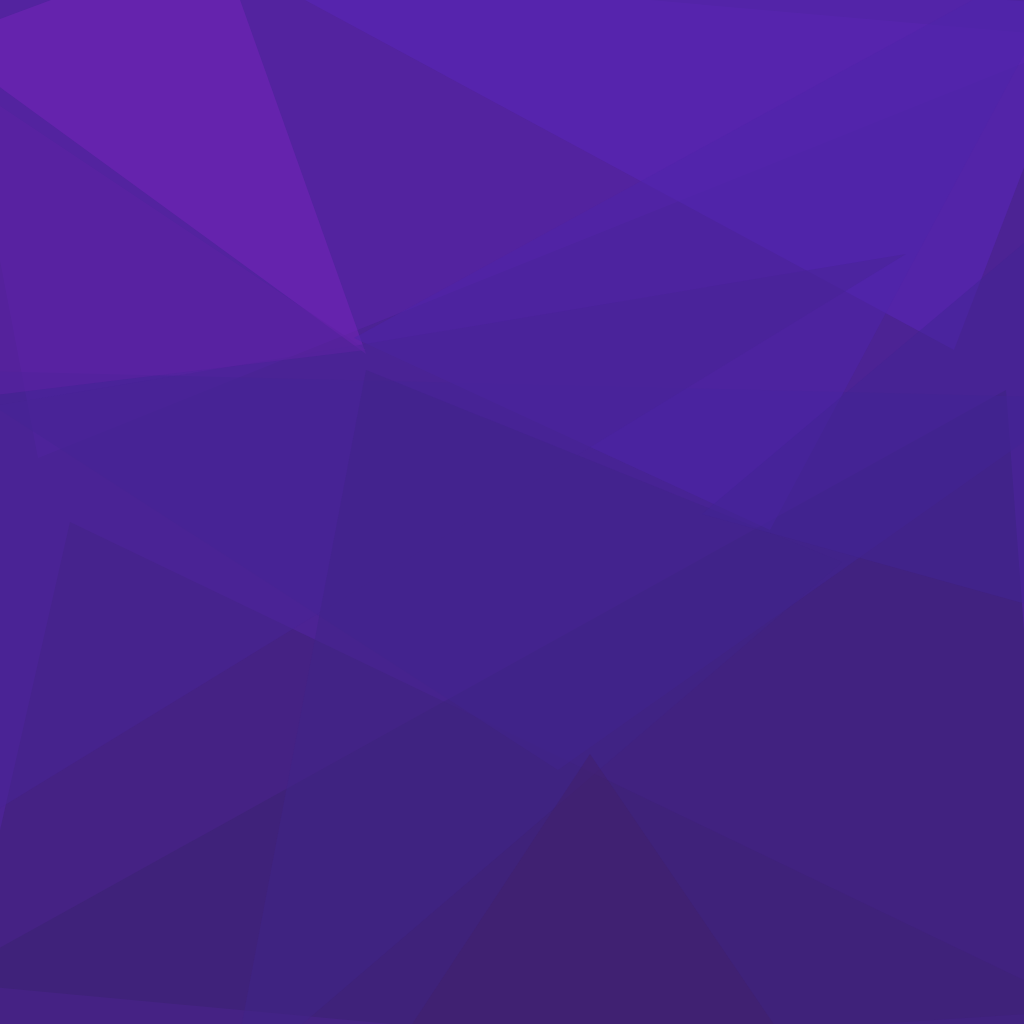
t = 0.00 s
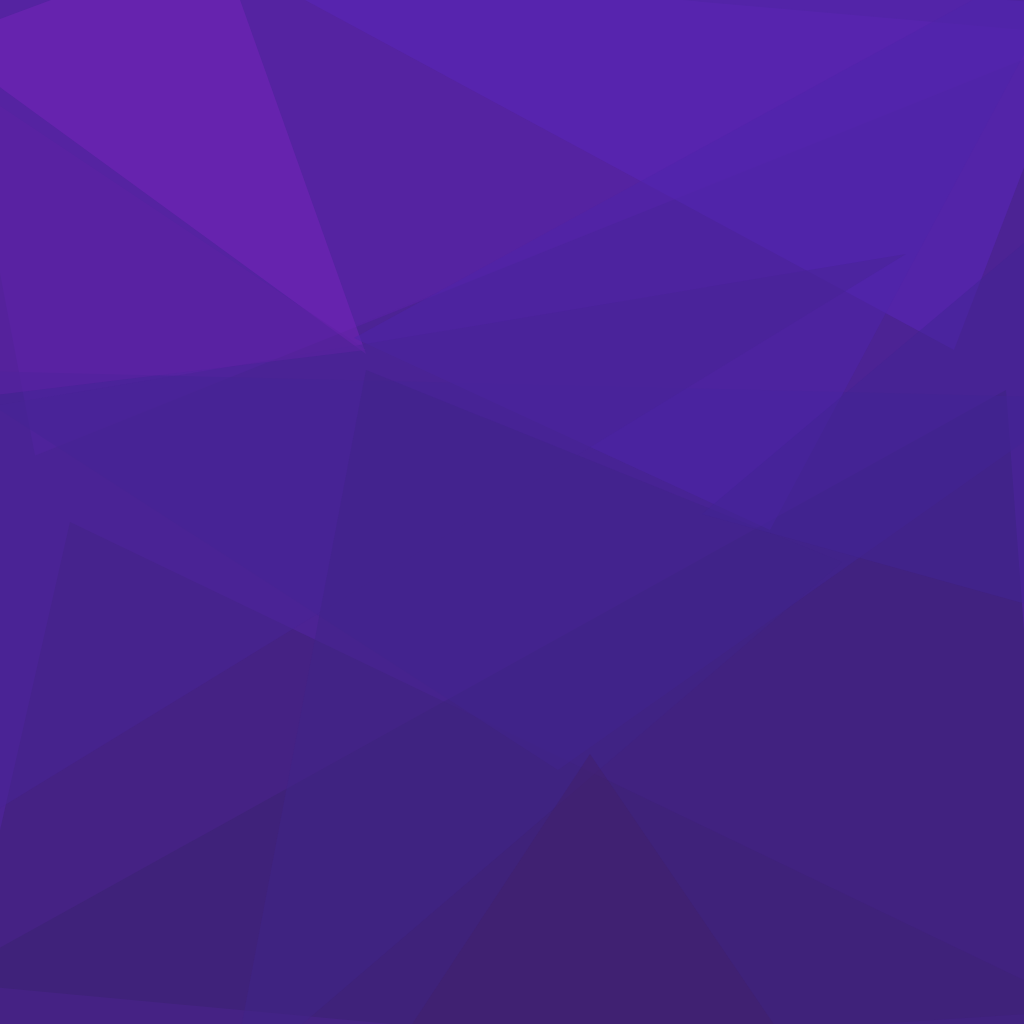
t = 1.67 s
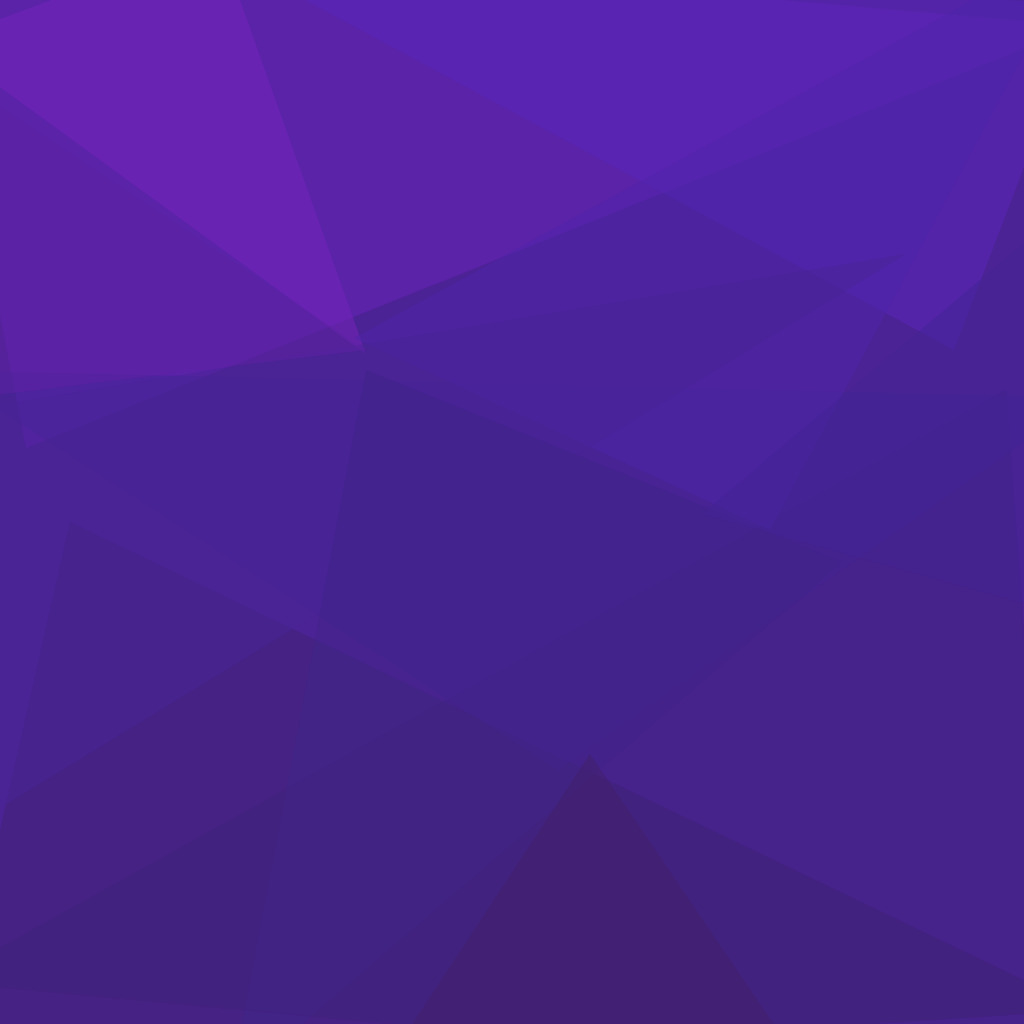
t = 3.33 s
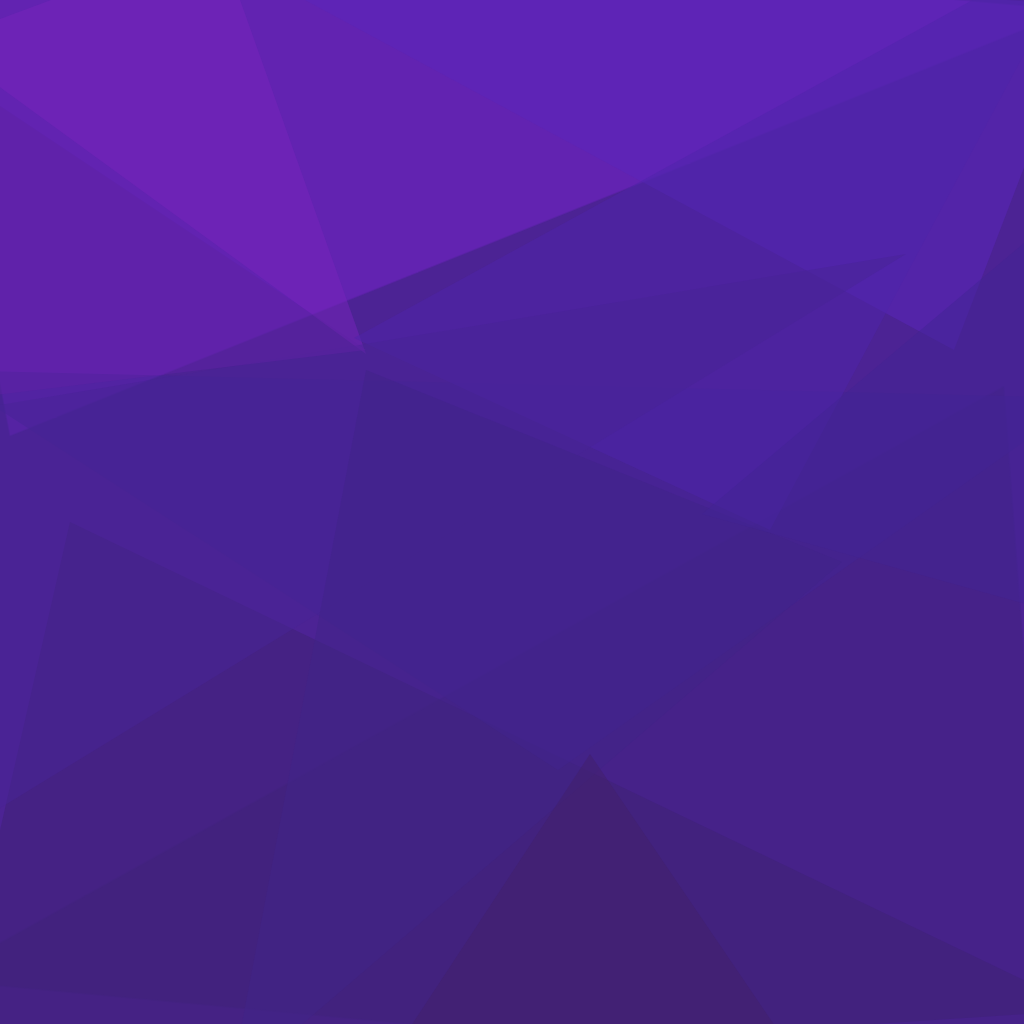
t = 5.00 s
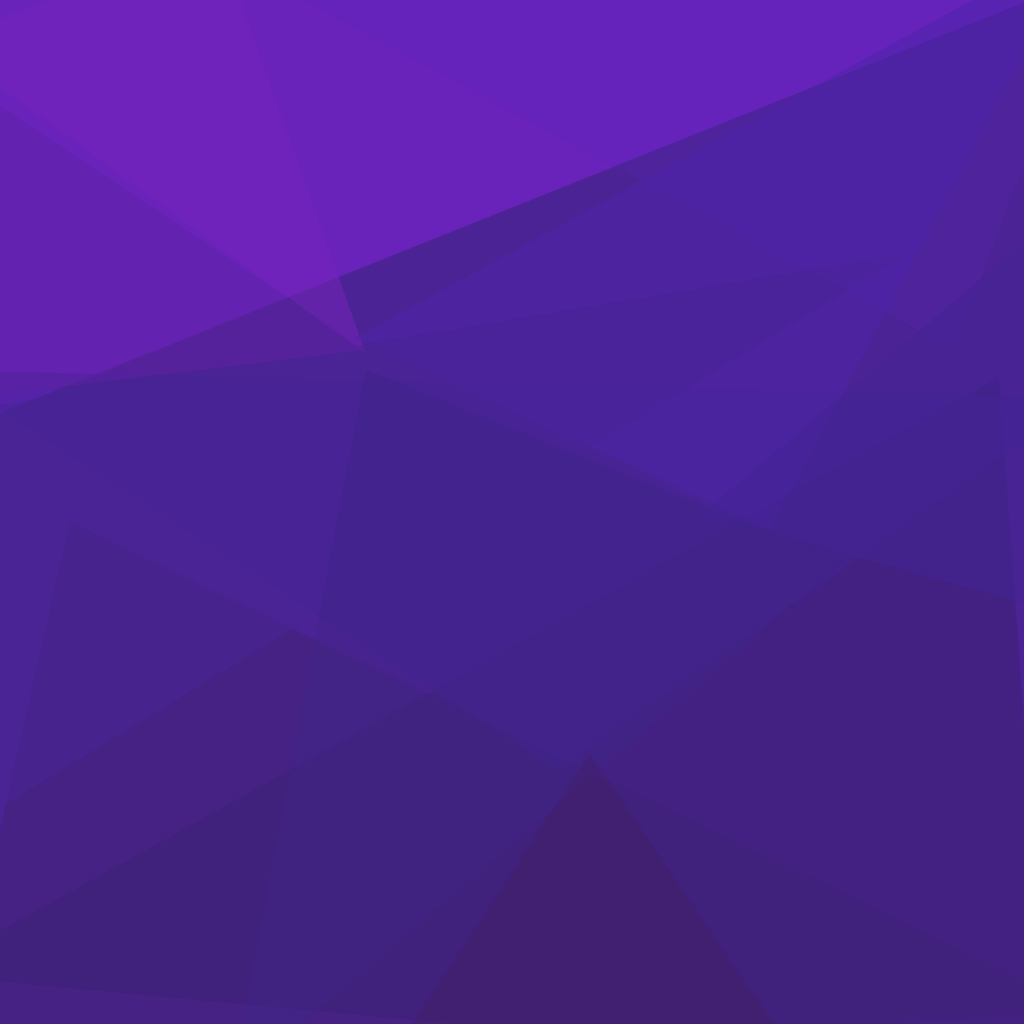
t = 6.67 s
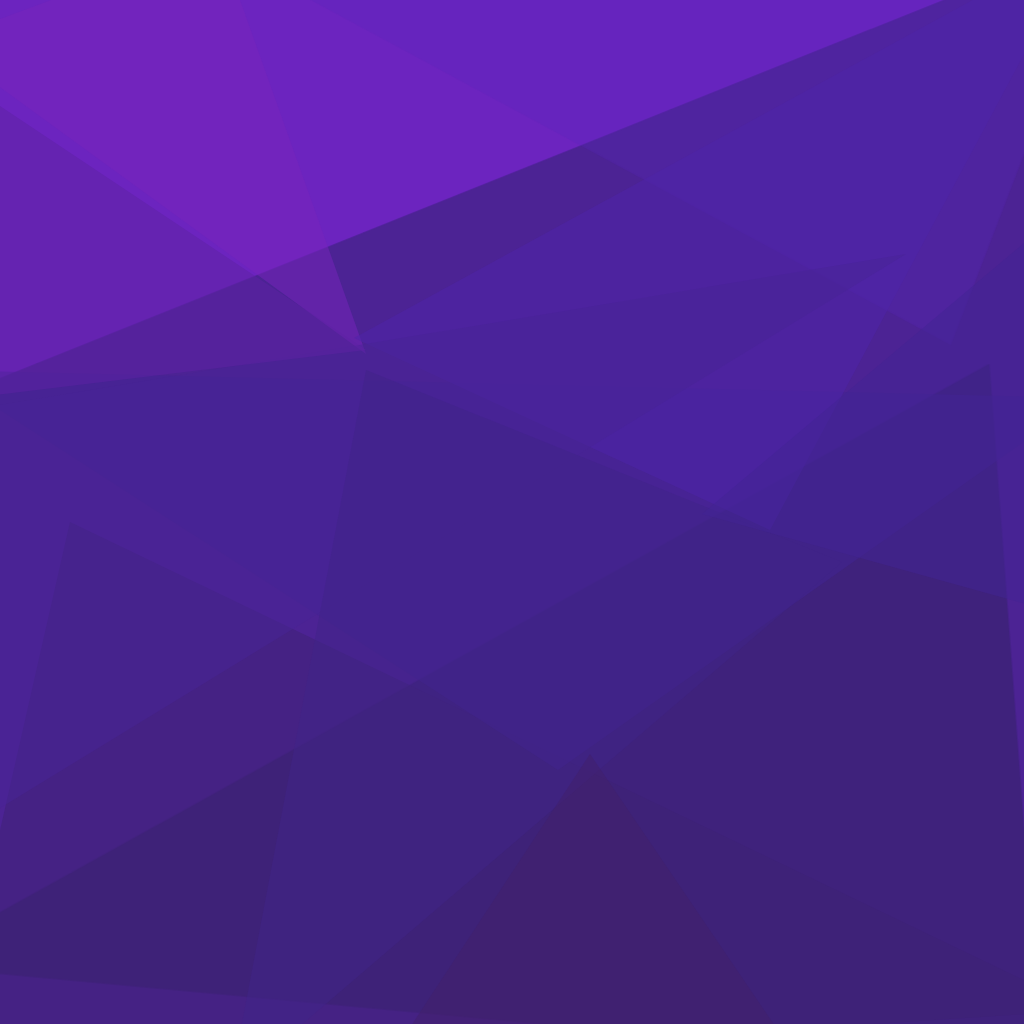
t = 8.33 s

The animated SVG that drew these frames (rendered in a browser with its animation timeline set to each time). Animation: 4 CSS @keyframes rules; frames cover the first 8.33 s, repeats indefinitely.

<svg xmlns="http://www.w3.org/2000/svg" version="1.1" width="1024" height="1024">
<style>
  @keyframes rotate1 { from { transform: rotate(0deg); } to { transform: rotate(360deg); } }
  @keyframes rotate2 { from { transform: rotate(0deg); } to { transform: rotate(-360deg); } }
  @keyframes colorShift {
    0% { fill-opacity: 0.2; }
    25% { fill-opacity: 0.8; }
    50% { fill-opacity: 0.2; }
    75% { fill-opacity: 0.8; }
    100% { fill-opacity: 0.2; }
  }
  @keyframes zoom {
    0% { transform: scale(1); }
    50% { transform: scale(1.2); }
    100% { transform: scale(1); }
  }
  /* Gruppe 1 - Startet sofort */
  .polygon-1 { animation: rotate1 270s linear infinite, colorShift 36s ease-in-out infinite, zoom 54s ease-in-out infinite; transform-origin: center; }
  .polygon-2 { animation: rotate2 270s linear infinite, colorShift 36s ease-in-out infinite, zoom 54s ease-in-out infinite; transform-origin: center; animation-delay: 3s; }
  .polygon-3 { animation: rotate1 270s linear infinite, colorShift 36s ease-in-out infinite, zoom 54s ease-in-out infinite; transform-origin: center; animation-delay: 6s; }
  
  /* Gruppe 2 - Startet nach 2s */
  .polygon-4 { animation: rotate2 270s linear infinite, colorShift 36s ease-in-out infinite, zoom 54s ease-in-out infinite; transform-origin: center; animation-delay: 9s; }
  .polygon-5 { animation: rotate1 270s linear infinite, colorShift 36s ease-in-out infinite, zoom 54s ease-in-out infinite; transform-origin: center; animation-delay: 12s; }
  .polygon-6 { animation: rotate2 270s linear infinite, colorShift 36s ease-in-out infinite, zoom 54s ease-in-out infinite; transform-origin: center; animation-delay: 15s; }
  
  /* Gruppe 3 - Startet nach 4s */
  .polygon-7 { animation: rotate1 270s linear infinite, colorShift 36s ease-in-out infinite, zoom 54s ease-in-out infinite; transform-origin: center; animation-delay: 18s; }
  .polygon-8 { animation: rotate2 270s linear infinite, colorShift 36s ease-in-out infinite, zoom 54s ease-in-out infinite; transform-origin: center; animation-delay: 21s; }
  .polygon-9 { animation: rotate1 270s linear infinite, colorShift 36s ease-in-out infinite, zoom 54s ease-in-out infinite; transform-origin: center; animation-delay: 24s; }
  
  /* Gruppe 4 - Startet nach 6s */
  .polygon-10 { animation: rotate2 270s linear infinite, colorShift 36s ease-in-out infinite, zoom 54s ease-in-out infinite; transform-origin: center; animation-delay: 27s; }
  .polygon-11 { animation: rotate1 270s linear infinite, colorShift 36s ease-in-out infinite, zoom 54s ease-in-out infinite; transform-origin: center; animation-delay: 30s; }
  .polygon-12 { animation: rotate2 270s linear infinite, colorShift 36s ease-in-out infinite, zoom 54s ease-in-out infinite; transform-origin: center; animation-delay: 33s; }
</style>
<rect x="0" y="0" width="1024" height="1024" fill="#4c2394" />
<g transform="scale(4.000000) translate(0.5 0.5)">
<polygon class="polygon-1" fill="#7525ca" fill-opacity="0.501961" points="9,114 -16,-16 271,9" />
<polygon class="polygon-2" fill="#36226c" fill-opacity="0.501961" points="251,97 264,271 -16,245" />
<polygon class="polygon-3" fill="#5a27bb" fill-opacity="0.501961" points="271,1 47,-16 238,87" />
<polygon class="polygon-4" fill="#3e2375" fill-opacity="0.501961" points="17,130 -15,271 271,252" />
<polygon class="polygon-5" fill="#432494" fill-opacity="0.501961" points="139,192 -16,92 271,99" />
<polygon class="polygon-6" fill="#7925bb" fill-opacity="0.501961" points="91,88 -16,10 54,-16" />
<polygon class="polygon-7" fill="#4f24a9" fill-opacity="0.501961" points="271,-16 192,132 88,84" />
<polygon class="polygon-8" fill="#492496" fill-opacity="0.501961" points="-8,102 226,63 -16,211" />
<polygon class="polygon-9" fill="#412487" fill-opacity="0.501961" points="91,92 57,271 210,140" />
<polygon class="polygon-10" fill="#43206a" fill-opacity="0.501961" points="147,188 95,267 198,263" />
<polygon class="polygon-11" fill="#432494" fill-opacity="0.501961" points="175,128 257,59 265,153" />
<polygon class="polygon-12" fill="#5e22a4" fill-opacity="0.501961" points="-5,23 -16,100 91,87" />
</g>
</svg>
